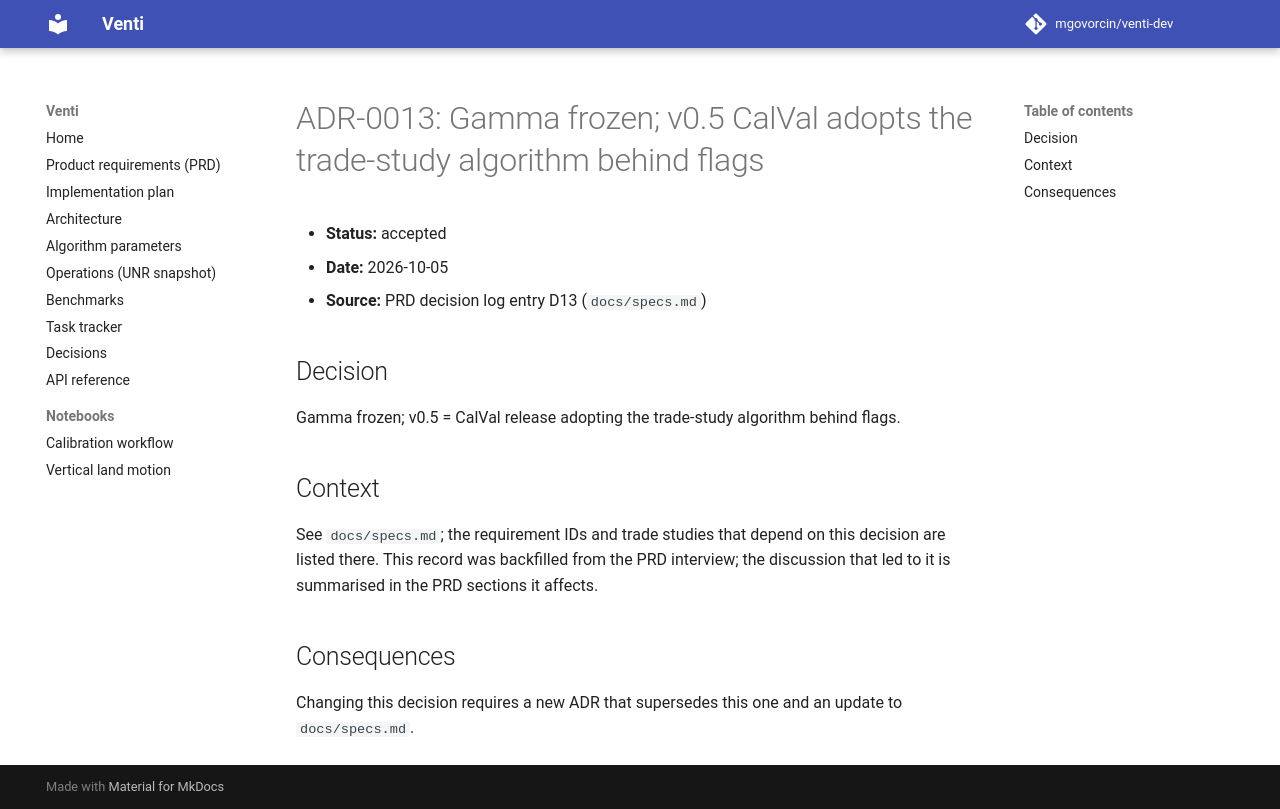

repository: opera-adt/Venti · page: decisions/0013-gamma-frozen-v0-5-calval-adopts/index.html · generator: mkdocs

# ADR-0013: Gamma frozen; v0.5 CalVal adopts the trade-study algorithm behind flags

- **Status:** accepted
- **Date:** 2026-10-05
- **Source:** PRD decision log entry D13 (`docs/specs.md`)

## Decision

Gamma frozen; v0.5 = CalVal release adopting the trade-study algorithm behind flags.

## Context

See `docs/specs.md`; the requirement IDs and trade studies that depend on this
decision are listed there. This record was backfilled from the PRD interview;
the discussion that led to it is summarised in the PRD sections it affects.

## Consequences

Changing this decision requires a new ADR that supersedes this one and an
update to `docs/specs.md`.
